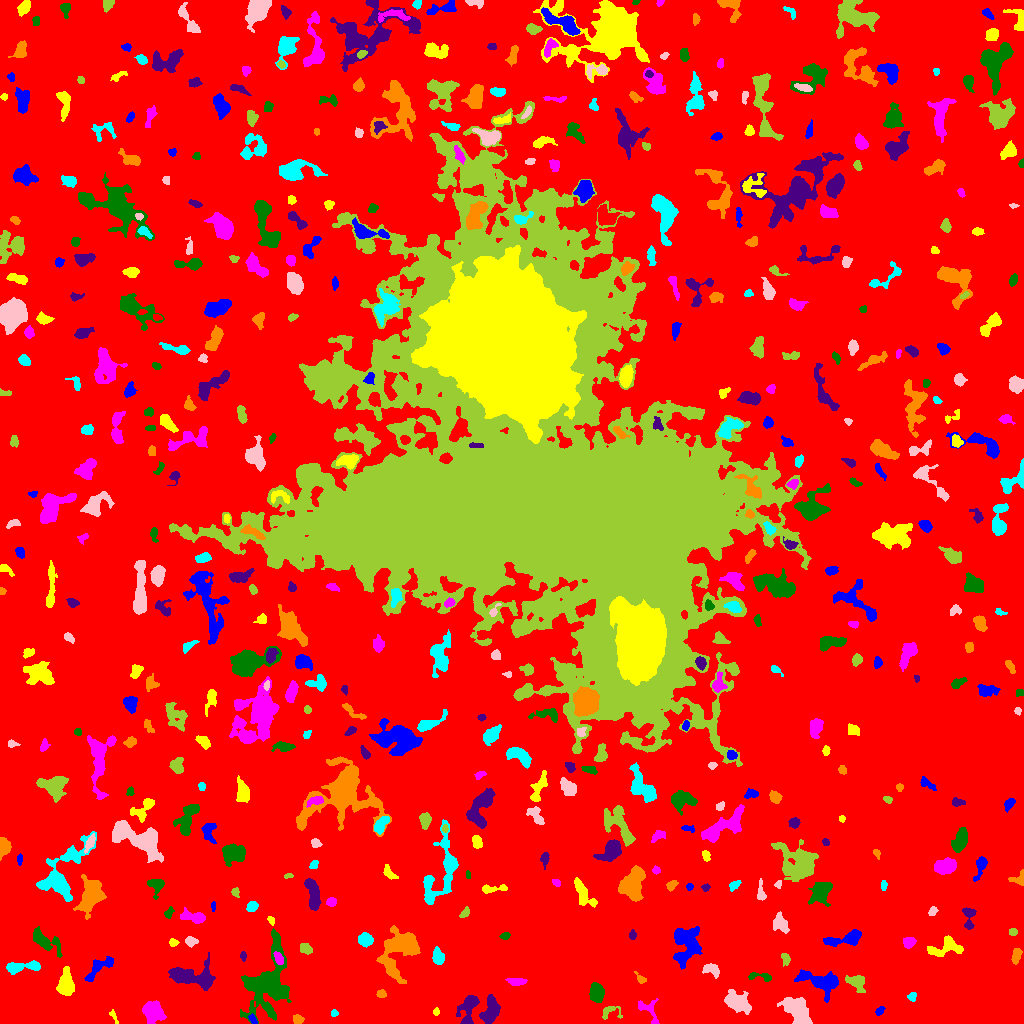

Data behind this chart, as committed beside it:
ID, X, Y, A, B, theta, total_flux, mu_max, mu_median, mu_mean, R_fwhm, R_e, R10, R90, x_start, x_end, y_start, y_end, area, greylevel
0, 512.8, 516.8, 309.1, 305.9, -1.338, 1896190, 16.0, 2.0, 2.452, 70.18, 228.8, 86.18, 370.4, 0, 1023, 0, 1023, 773252, 2.452
1, 252.7, 3.946, 2.812, 1.544, -0.948, 186.0, 5.0, 3.0, 2.776, 3.523, 2.646, 0.9772, 4.029, 248, 257, 0, 10, 67, 10.78
2, 113.2, 8.586, 3.76, 1.177, -1.173, 111.0, 6.0, 1.0, 1.708, 1.954, 1.954, 0.5642, 3.949, 109, 118, 0, 14, 65, 7.708
3, 152.3, 11.72, 4.579, 4.068, -0.9106, 1689, 14.0, 3.0, 4.331, 5.614, 5.293, 2.034, 8.777, 142, 166, 0, 23, 390, 10.33
4, 266.9, 40.21, 19.18, 10.16, 1.306, 9050, 14.0, 5.0, 5.508, 12.48, 12.51, 4.754, 20.19, 240, 291, 0, 95, 1643, 9.508
5, 490.2, 12.11, 6.97, 3.619, 1.313, 1815, 11.0, 5.0, 4.959, 6.887, 6.103, 2.326, 9.356, 479, 500, 0, 29, 366, 10.96
6, 297.8, 4.193, 2.42, 1.955, -0.3861, 388.0, 11.0, 4.0, 4.128, 3.141, 2.764, 0.9772, 4.334, 293, 304, 0, 9, 94, 10.13
7, 334.3, 10.11, 1.705, 1.396, -1.511, 154.0, 8.0, 3.0, 3.08, 2.257, 1.871, 0.5642, 3.09, 331, 338, 7, 14, 50, 10.08
8, 797.2, 12.15, 8.558, 4.828, -0.8847, 2033, 10.0, 4.0, 3.56, 7.356, 7.569, 2.821, 11.48, 777, 812, 0, 26, 571, 9.56
9, 610.3, 11, 5.951, 3.839, -0.01496, 266.0, 6.0, 2.0, 1.822, 3.141, 3.742, 1.262, 5.971, 602, 622, 4, 17, 146, 8.822
10, 921.4, 6.99, 2.215, 1.917, -0.3642, 191.0, 6.0, 2.0, 2.449, 3.241, 2.585, 0.9772, 4.146, 917, 926, 3, 11, 78, 8.449
11, 879.4, 12.32, 2.461, 1.551, 0.7822, 195.0, 7.0, 2.0, 2.786, 2.585, 2.394, 0.7979, 3.949, 875, 885, 8, 17, 70, 8.786
12, 436.1, 11.5, 1.625, 1.548, 3.754913839538412e-12, 136.0, 6.0, 3.0, 2.894, 2.877, 2.034, 0.7979, 3.192, 433, 439, 8, 16, 47, 10.89
13, 649.4, 12.02, 8.882, 4.383, -0.9783, 455.0, 8.0, 2.0, 2.097, 2.706, 4.514, 1.382, 7.356, 638, 659, 0, 25, 217, 9.097
14, 596.5, 30.87, 3.959, 3.12, -1.486, 1933, 19.0, 7.0, 7.58, 5.323, 4.514, 1.784, 7.136, 589, 604, 21, 41, 255, 13.58
15, 467.6, 14.82, 8.522, 4.185, 1.279, 1564, 10.0, 4.0, 4.262, 6.723, 5.698, 2.257, 9.305, 456, 479, 0, 28, 367, 9.262
16, 381.3, 29.93, 2.228, 2.018, -0.1685, 166.0, 6.0, 2.0, 2.213, 3.192, 2.706, 0.9772, 4.146, 376, 386, 26, 34, 75, 8.213
17, 912.1, 27.19, 2.305, 1.877, 1.138, 152.0, 4.0, 2.0, 2.082, 3.868, 2.585, 0.9772, 3.909, 907, 916, 22, 31, 73, 8.082
18, 737.8, 21.15, 6.543, 4.117, -0.548, 1424, 9.0, 3.0, 3.274, 6.155, 5.997, 2.257, 9.723, 724, 751, 9, 34, 435, 9.274
19, 856.7, 41.6, 5.308, 3.618, -0.5891, 1033, 9.0, 4.0, 4.359, 5.781, 4.787, 1.871, 7.464, 845, 865, 31, 48, 237, 10.36
20, 564.7, 42.24, 4.422, 2.999, 0.1142, 1236, 12.0, 5.0, 5.568, 5.863, 4.618, 1.871, 7.136, 555, 575, 36, 50, 222, 10.57
21, 820.6, 41.9, 11, 4.713, -0.2719, 2465, 10.0, 4.0, 4.317, 8.686, 7.114, 2.821, 11.58, 794, 838, 21, 54, 571, 9.317
22, 66.03, 38.38, 6.22, 3.45, -1.524, 2464, 18.0, 5.0, 6.825, 5.809, 5.352, 2.111, 9.009, 56, 74, 28, 57, 361, 11.83
23, 516, 42.04, 4.743, 1.767, -0.06738, 549.0, 7.0, 4.0, 4.067, 4.72, 3.742, 1.493, 5.754, 505, 527, 38, 45, 135, 9.067
24, 760.2, 47.04, 7.201, 1.964, -0.0968, 478.0, 7.0, 3.0, 3.594, 4.549, 3.785, 1.493, 5.781, 748, 771, 42, 51, 133, 9.594
25, 191.4, 47.51, 12.91, 6.115, -0.09723, 2382, 9.0, 3.0, 3.452, 7.59, 8.038, 3.09, 13.01, 168, 215, 33, 71, 690, 8.452
26, 640.8, 44.35, 3.17, 1.664, -0.8264, 121.0, 4.0, 1.0, 1.551, 3.338, 2.459, 0.9772, 4.029, 634, 646, 40, 52, 78, 7.551
27, 24.05, 56.73, 10.3, 2.412, 0.08125, 1263, 10.0, 4.0, 4.355, 6.433, 5.262, 1.954, 8.273, 6, 40, 49, 63, 290, 9.355
28, 712.5, 53.33, 4.246, 2.449, -0.5267, 504.0, 9.0, 3.0, 3.0, 3.29, 3.656, 1.382, 5.944, 702, 719, 45, 60, 168, 10.0
29, 784.8, 65.75, 2.918, 1.843, -1.192, 172.0, 6.0, 1.0, 1.811, 2.764, 2.523, 0.9772, 4.514, 781, 790, 57, 70, 95, 7.811
30, 603.3, 58.43, 2.814, 2.06, 0.3064, 246.0, 5.0, 2.0, 2.139, 3.742, 2.985, 1.128, 4.82, 597, 610, 54, 64, 115, 8.139
31, 97.66, 55.21, 8.932, 3.203, 0.7143, 785.0, 8.0, 2.0, 2.716, 5.262, 5.015, 1.871, 8.098, 84, 113, 42, 67, 289, 8.716
32, 946.5, 76.62, 8.648, 4.426, 0.2309, 1568, 10.0, 4.0, 4.272, 6.91, 5.89, 2.257, 9.322, 927, 963, 67, 88, 367, 9.272
33, 278.6, 65.29, 3.175, 1.832, -1.045, 177.0, 4.0, 2.0, 1.686, 4.334, 3.09, 1.128, 4.82, 273, 283, 59, 72, 105, 11.69
34, 44.12, 82.85, 8.815, 3.681, -0.596, 1459, 9.0, 4.0, 3.997, 6.676, 5.754, 2.257, 9.305, 33, 62, 66, 97, 365, 8.997
35, 243.4, 67.29, 2.199, 1.228, -1.551, 159.0, 7.0, 2.5, 2.839, 2.646, 2.034, 0.7979, 3.29, 240, 246, 62, 72, 56, 8.839
36, 1016, 67.47, 4.257, 1.845, 1.413, 324.0, 5.0, 2.0, 2.455, 4.442, 3.478, 1.382, 5.412, 1011, 1022, 59, 75, 132, 8.455
37, 438.1, 65.57, 3.313, 2.701, -1.28, 576.0, 9.0, 3.0, 3.349, 4.107, 3.656, 1.382, 5.944, 432, 444, 59, 77, 172, 9.349
38, 190.7, 82.18, 2.852, 2.065, -0.06674, 269.0, 6.0, 2.0, 2.514, 4.029, 3.038, 1.262, 4.787, 185, 198, 76, 87, 107, 8.514
39, 305.5, 74.42, 3.018, 2.201, -0.4165, 440.0, 8.0, 3.0, 3.607, 4.334, 3.241, 1.262, 5.109, 300, 312, 69, 80, 122, 9.607
40, 532.1, 87.09, 2.949, 2.049, 0.2426, 302.0, 7.0, 2.0, 2.796, 3.385, 2.985, 1.128, 4.82, 528, 541, 82, 92, 108, 8.796
41, 845.3, 84.79, 11.09, 2.877, 0.2143, 1447, 9.0, 4.0, 4.088, 7.047, 5.809, 2.326, 9.045, 823, 861, 77, 94, 354, 9.088
42, 173.8, 80.86, 2.286, 1.665, -0.05809, 146.0, 5.0, 2.0, 2.179, 2.706, 2.326, 0.7979, 3.949, 169, 179, 77, 85, 67, 8.179
43, 908.9, 81.05, 2.797, 2.347, 0.4762, 423.0, 8.0, 3.0, 3.331, 4.184, 3.241, 1.262, 5.171, 903, 916, 75, 86, 127, 9.331
44, 504.7, 87.34, 2.307, 1.635, 0.2569, 206.0, 7.0, 3.0, 3.029, 2.821, 2.459, 0.7979, 3.909, 499, 510, 84, 91, 68, 10.03
45, 632.4, 88.36, 2.254, 1.593, 1.54, 149.0, 5.0, 2.0, 2.292, 2.932, 2.394, 0.7979, 3.868, 629, 636, 84, 94, 65, 8.292
46, 402.1, 75.53, 11.78, 7.422, 1.014, 8227, 33.0, 5.0, 7.888, 6.84, 7.695, 2.877, 14.67, 376, 420, 40, 98, 1043, 12.89
47, 365.3, 83.5, 3.008, 2.932, -0.3903, 885.0, 12.0, 4.0, 4.89, 4.687, 3.742, 1.493, 6.077, 358, 373, 76, 91, 181, 10.89
48, 780.5, 100.2, 4.985, 3.36, -1.148, 834.0, 9.0, 3.0, 3.658, 4.478, 4.787, 1.784, 7.399, 773, 789, 90, 112, 228, 8.658
49, 1013, 91.5, 1.985, 1.795, 0.0, 136.0, 4.0, 2.0, 2.194, 3.742, 2.459, 0.9772, 3.742, 1009, 1017, 88, 95, 62, 8.194
50, 214.2, 99.45, 2.152, 1.822, -0.9156, 211.0, 6.0, 3.0, 2.89, 3.613, 2.523, 0.9772, 3.909, 210, 219, 94, 103, 73, 8.89
51, 685.4, 78.85, 9.942, 6.716, 1.55, 3601, 14.0, 4.0, 5.022, 8.176, 8.078, 3.038, 13.01, 673, 702, 54, 97, 717, 10.02
52, 271.2, 102.7, 2.399, 1.404, -1.049, 142.0, 6.0, 2.0, 2.582, 2.821, 2.185, 0.7979, 3.523, 267, 274, 98, 107, 55, 10.58
53, 193.3, 106.3, 6.877, 2.467, -0.1414, 1216, 14.0, 5.0, 5.088, 4.652, 4.618, 1.693, 7.421, 180, 205, 100, 116, 239, 10.09
54, 168.6, 110.3, 2.653, 1.729, 0.9312, 149.0, 5.0, 2.0, 1.817, 2.877, 2.585, 0.9772, 4.107, 164, 174, 105, 117, 82, 8.817
55, 968.7, 105, 6.608, 2.525, 1.567, 484.0, 8.0, 2.0, 2.645, 4.146, 3.827, 1.382, 6.18, 962, 976, 94, 116, 183, 8.645
56, 90.51, 126.9, 9.072, 5.467, 1.242, 4181, 16.0, 6.0, 6.373, 7.979, 7.939, 3.09, 12.72, 73, 106, 104, 149, 656, 10.37
57, 251.7, 116.9, 2.695, 2.334, 0.5965, 371.0, 6.0, 3.0, 3.373, 4.652, 3.241, 1.382, 5.046, 246, 258, 112, 122, 110, 10.37
58, 932.5, 112.1, 2.495, 1.851, 0.8867, 217.0, 5.0, 3.0, 2.973, 3.7, 2.764, 1.128, 4.26, 928, 938, 108, 117, 73, 7.973
59, 464.8, 110.7, 3.135, 1.691, 0.8602, 174.0, 4.0, 2.0, 2.122, 4.26, 2.877, 1.128, 4.478, 459, 469, 106, 117, 82, 8.122
... 505 more rows
